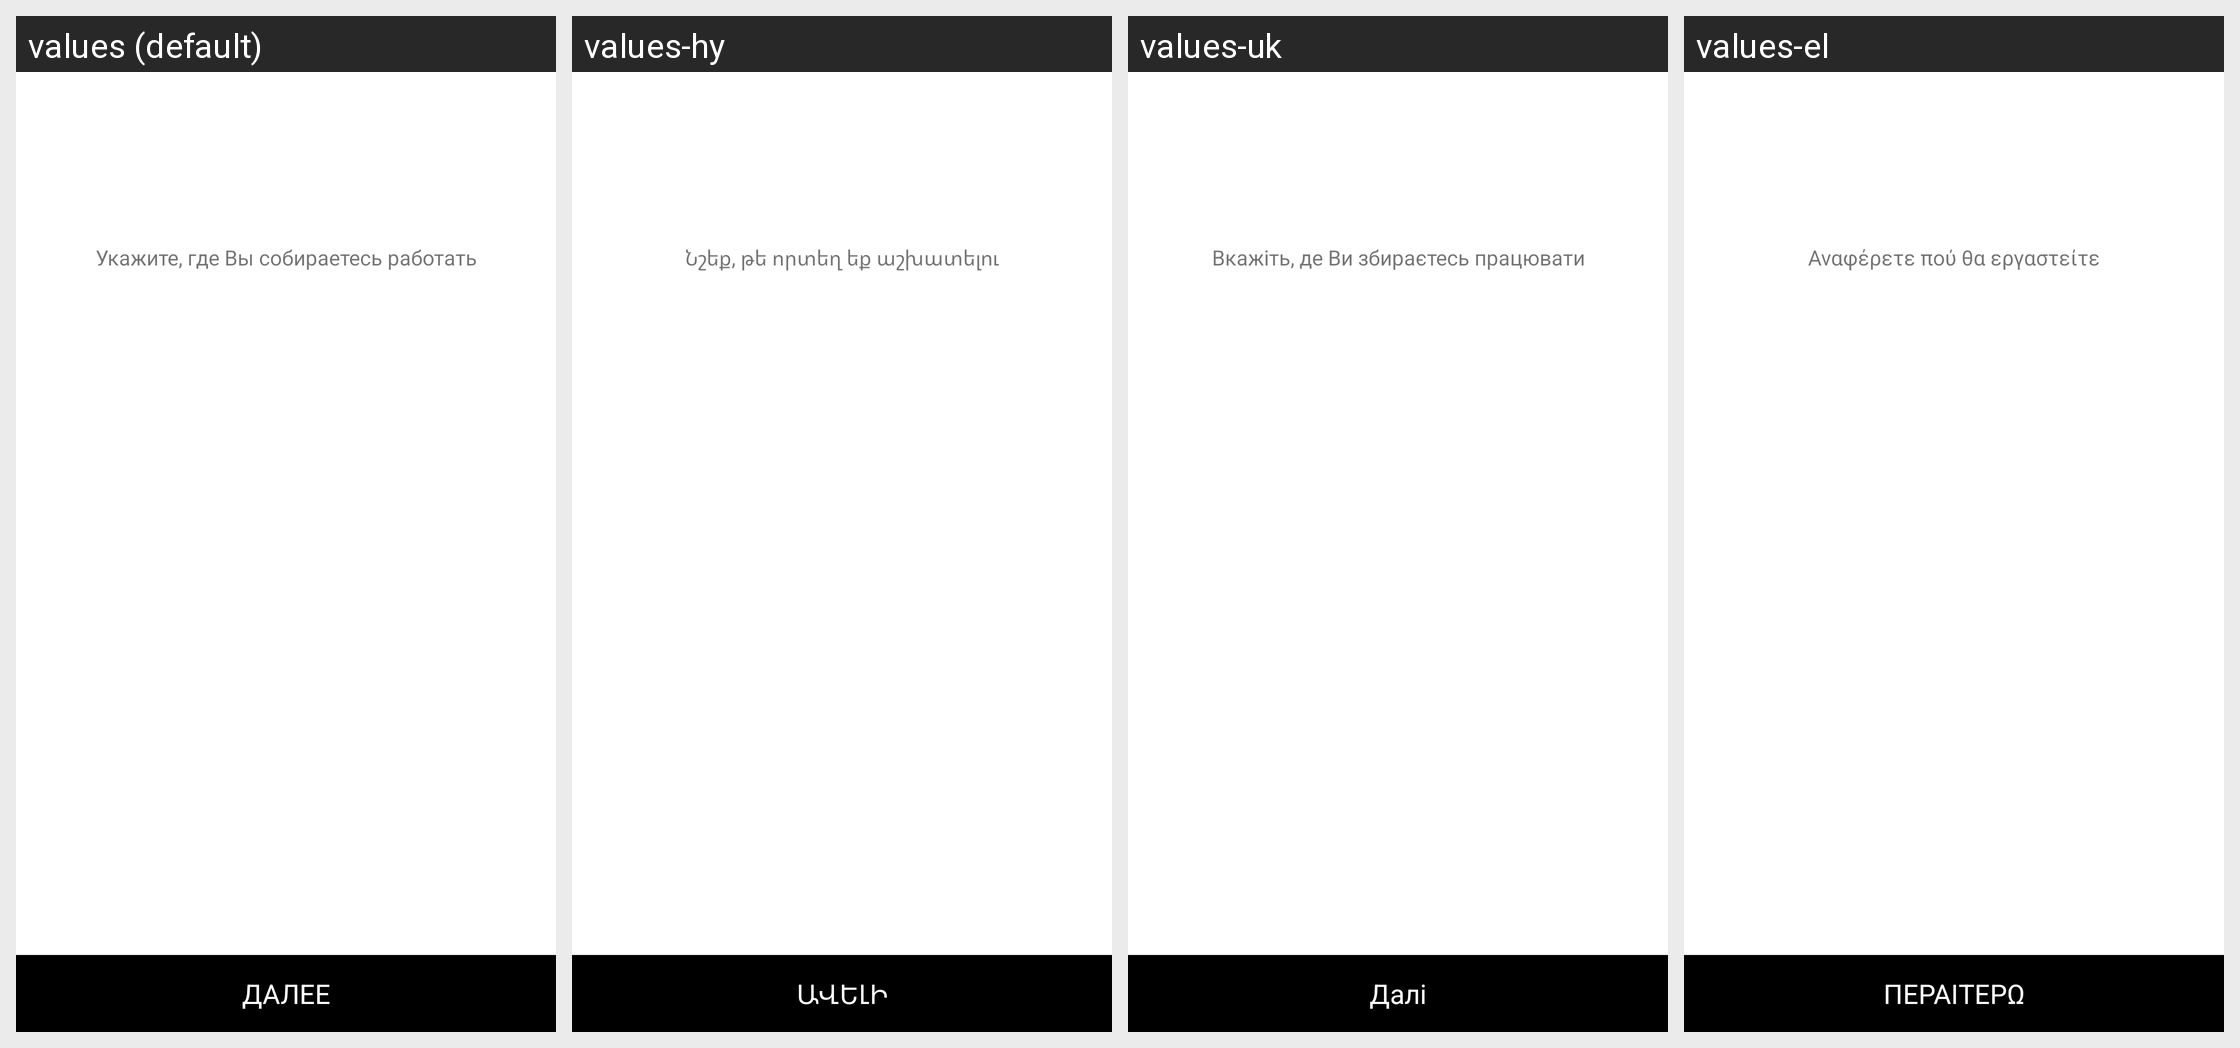

The same Android screen rendered under several of its app's locales, left to right. List the strings drawn on it with the default value and each locale's translation.
Android screen res/layout/activity_registration_choose_company.xml rendered under 4 locales, left to right: values (default), values-hy, values-uk, values-el. Device: Nexus 5 (rendered at 1080×1920; each locale shown at half size, 540×960, under a caption strip naming it); theme Theme.MaterialComponents.DayNight.NoActionBar.
Other locales in the repository, not shown: values-af, values-am, values-ar, values-as, values-az, values-be, values-bg, values-bn, values-bs, values-ca, values-cs, values-da, values-de, values-en, values-en-rGB, values-es, values-es-rCL, values-es-rUS, values-et, values-eu, values-fa, values-fi, values-fr, values-fr-rCA, values-gl, values-gu, values-hi, values-hr, values-hu, values-in, values-is, values-it, values-iw, values-ja, values-ka, values-kk, values-km, values-kn, values-ko, values-ky, values-lo, values-lt, values-lv, values-mk, values-ml, values-mn, values-mr, values-ms, values-my, values-nb, values-ne, values-nl, values-or, values-pa, values-pl, values-pt-rBR, values-pt-rPT, values-ro, values-ru, values-si, values-sk, values-sl, values-sq, values-sr, values-sv, values-sw, values-ta, values-te, values-th, values-tl, values-tr, values-ur, values-uz, values-vi, values-zh-rCN, values-zh-rHK, values-zh-rTW, values-zu.
Strings drawn on this screen, with the default value and each locale's value (text and hints the layout hard-codes, and strings that could not be matched under every locale, appear in the picture but are not listed):

step_one_hint
  values: Укажите, где Вы собираетесь работать
  values-hy: Նշեք, թե որտեղ եք աշխատելու
  values-uk: Вкажіть, де Ви збираєтесь працювати
  values-el: Αναφέρετε πού θα εργαστείτε

button_further
  values: ДАЛЕЕ
  values-hy: ԱՎԵԼԻ
  values-uk: Далі
  values-el: ΠΕΡΑΙΤΕΡΩ
